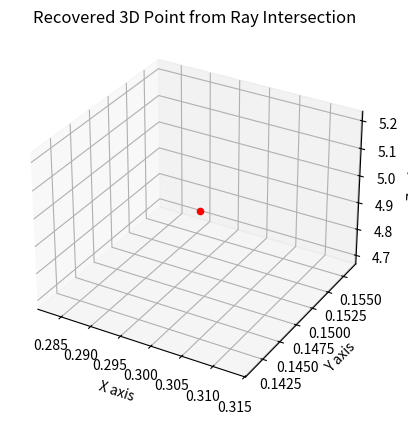

Write Python code to recreate this figure.
import numpy as np
import matplotlib.pyplot as plt

# Function to perform ray intersection (triangulation)
def triangulate_point(P1, P2, x1, x2):
    A = np.array([
        (x1[0] * P1[2, :] - P1[0, :]),
        (x1[1] * P1[2, :] - P1[1, :]),
        (x2[0] * P2[2, :] - P2[0, :]),
        (x2[1] * P2[2, :] - P2[1, :])
    ])
    
    # Solve for the 3D point using SVD (Ax = 0)
    _, _, Vt = np.linalg.svd(A)
    X = Vt[-1]  # The 3D point in homogeneous coordinates
    X /= X[3]   # Normalize the point
    
    return X[:3]  # Return the 3D point in Cartesian coordinates

# Example usage
P1 = np.array([[500, 0, 320, 0],
               [0, 500, 240, 0],
               [0, 0, 1, 0]])

P2 = np.array([[500, 0, 320, -100],
               [0, 500, 240, 0],
               [0, 0, 1, 0]])

u1, v1 = 350, 250  # Example 2D point in view 1
u2, v2 = 330, 260  # Example 2D point in view 2

x1 = np.array([u1, v1, 1])  # Homogeneous coordinates for image 1
x2 = np.array([u2, v2, 1])  # Homogeneous coordinates for image 2

# Recover the 3D point
X_3D = triangulate_point(P1, P2, x1, x2)
print("Recovered 3D point:", X_3D)

# Plotting the recovered 3D point
fig = plt.figure()
ax = fig.add_subplot(111, projection='3d')
ax.scatter(X_3D[0], X_3D[1], X_3D[2], color='red')

# Labels and formatting
ax.set_xlabel('X axis')
ax.set_ylabel('Y axis')
ax.set_zlabel('Z axis')
ax.set_title('Recovered 3D Point from Ray Intersection')
plt.show()
